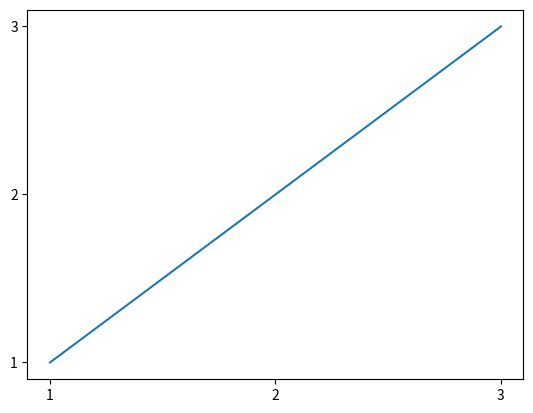

Source code (Python):
import matplotlib as mpl
import matplotlib.pylab as plt

plt.figure()
plt.plot([1, 2, 3], [1, 2, 3])
plt.xticks([1, 2, 3])
plt.yticks([1, 2, 3])
plt.show()

"""
문자일경우
import matplotlib as mpl
import matplotlib.pylab as plt

plt.figure()
plt.plot([1, 2, 3], [1, 2, 3])
plt.xticks([1, 2, 3],['Mon', 'Tue', 'Wed'])
plt.yticks([1, 2, 3],['January', 'February', 'March'])
plt.show()
"""